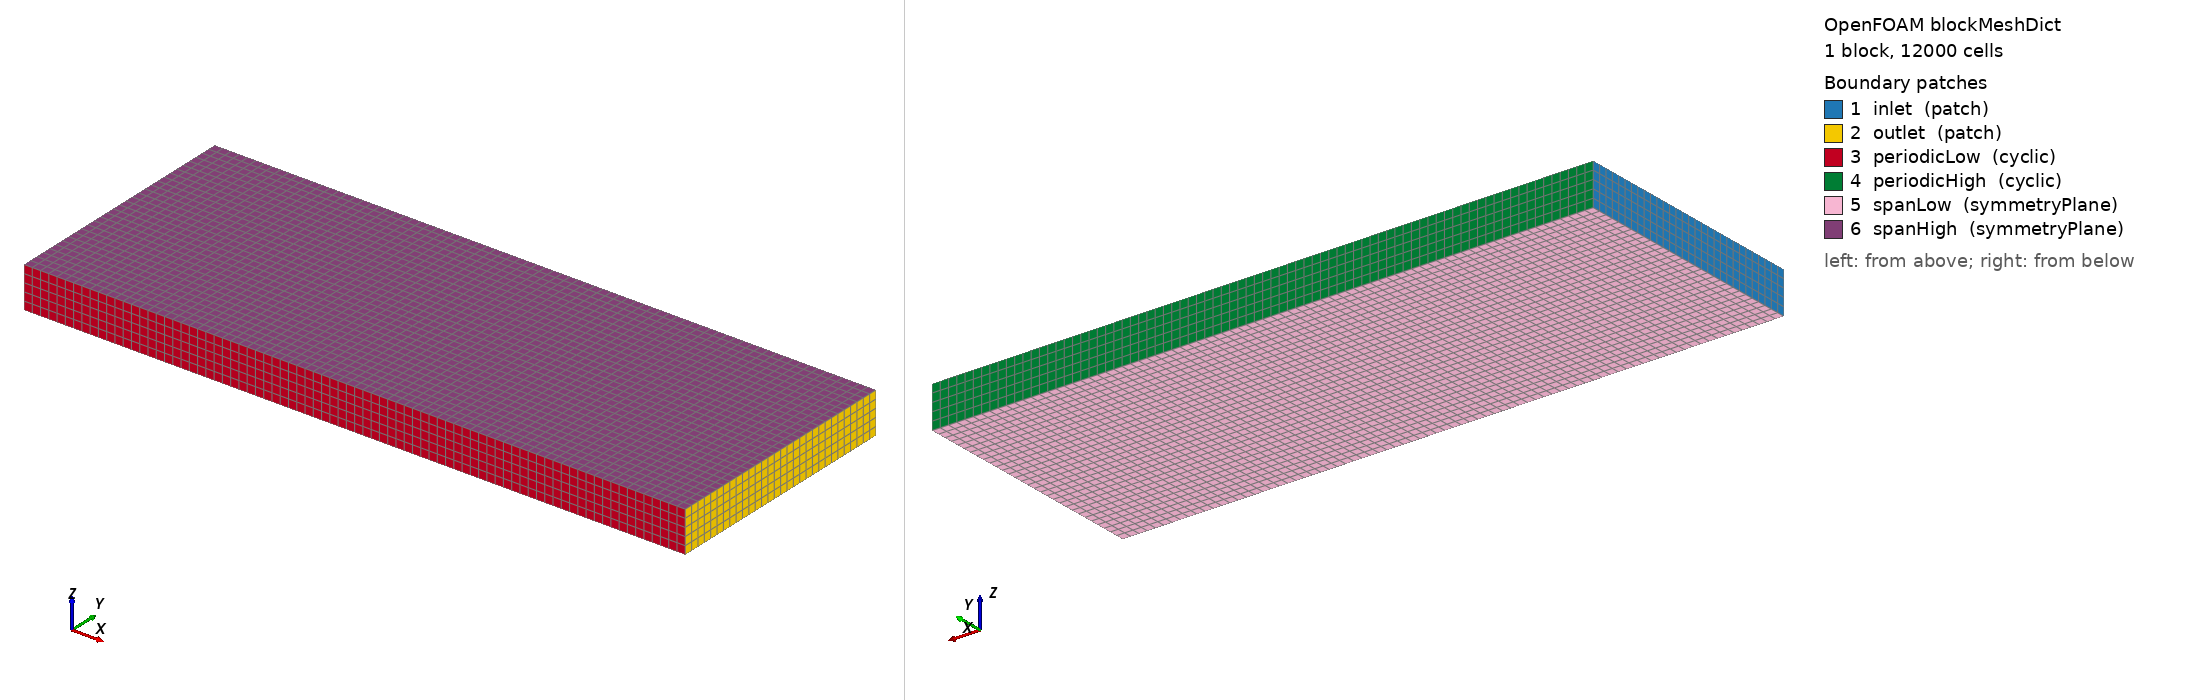

OpenFOAM case: the mesh blockMesh builds from blockMeshDict, 1 block(s), 12000 cells. Boundary patches (legend numbers): 1 inlet (patch), 2 outlet (patch), 3 periodicLow (cyclic), 4 periodicHigh (cyclic), 5 spanLow (symmetryPlane), 6 spanHigh (symmetryPlane). Left view from above one corner, right view from below the opposite corner. Boundary conditions: 5 field file(s) under 0/; 6 of 6 drawn patches have an entry in a shipped field file.

=== system/blockMeshDict ===
FoamFile {version 2.0; format ascii; class dictionary; object blockMeshDict;}

scale 1;
vertices ((-0.06 -0.03 -0.005) (0.10 -0.03 -0.005) (0.10 0.03 -0.005) (-0.06 0.03 -0.005)
          (-0.06 -0.03 0.005) (0.10 -0.03 0.005) (0.10 0.03 0.005) (-0.06 0.03 0.005));
blocks (hex (0 1 2 3 4 5 6 7) (80 30 5) simpleGrading (1 1 1)); edges ();
boundary (
 inlet {type patch; faces ((0 4 7 3));} outlet {type patch; faces ((1 2 6 5));}
 periodicLow {type cyclic; neighbourPatch periodicHigh; transform translational; separationVector (0 0.06 0); faces ((0 1 5 4));}
 periodicHigh {type cyclic; neighbourPatch periodicLow; transform translational; separationVector (0 -0.06 0); faces ((3 7 6 2));}
 spanLow {type symmetryPlane; faces ((0 3 2 1));} spanHigh {type symmetryPlane; faces ((4 5 6 7));}
); mergePatchPairs ();


=== 0/alphat ===
FoamFile {version 2.0; format ascii; class volScalarField; object alphat;}
dimensions [1 -1 -1 0 0 0 0];
internalField uniform 0;
boundaryField { periodicLow {type cyclic;} periodicHigh {type cyclic;} spanLow {type symmetryPlane;} spanHigh {type symmetryPlane;} inlet {type calculated; value uniform 0;} outlet {type calculated; value uniform 0;} blade {type compressible::alphatWallFunction; Prt 0.85; value uniform 0;} }


=== 0/k ===
FoamFile {version 2.0; format ascii; class volScalarField; object k;}
dimensions [0 2 -2 0 0 0 0];
internalField uniform 0.5;
boundaryField { periodicLow {type cyclic;} periodicHigh {type cyclic;} spanLow {type symmetryPlane;} spanHigh {type symmetryPlane;} inlet {type fixedValue; value uniform 0.5;} outlet {type inletOutlet; inletValue uniform 0.5; value uniform 0.5;} blade {type kqRWallFunction; value uniform 0.5;} }


=== 0/nut ===
FoamFile {version 2.0; format ascii; class volScalarField; object nut;}
dimensions [0 2 -1 0 0 0 0];
internalField uniform 0;
boundaryField { periodicLow {type cyclic;} periodicHigh {type cyclic;} spanLow {type symmetryPlane;} spanHigh {type symmetryPlane;} inlet {type calculated; value uniform 0;} outlet {type calculated; value uniform 0;} blade {type nutkWallFunction; value uniform 0;} }


=== 0/omega ===
FoamFile {version 2.0; format ascii; class volScalarField; object omega;}
dimensions [0 0 -1 0 0 0 0];
internalField uniform 500;
boundaryField { periodicLow {type cyclic;} periodicHigh {type cyclic;} spanLow {type symmetryPlane;} spanHigh {type symmetryPlane;} inlet {type fixedValue; value uniform 500;} outlet {type inletOutlet; inletValue uniform 500; value uniform 500;} blade {type omegaWallFunction; value uniform 500;} }


=== 0/p ===
FoamFile {version 2.0; format ascii; class volScalarField; object p;}
dimensions [1 -1 -2 0 0 0 0];
internalField uniform {{OUTLET_STATIC_PRESSURE_PA}};
boundaryField { periodicLow {type cyclic;} periodicHigh {type cyclic;} spanLow {type symmetryPlane;} spanHigh {type symmetryPlane;} inlet {type totalPressure; p0 uniform {{INLET_TOTAL_PRESSURE_PA}}; gamma 1.4; psi thermo:psi; rho none; value uniform {{INLET_TOTAL_PRESSURE_PA}};} outlet {type fixedValue; value uniform {{OUTLET_STATIC_PRESSURE_PA}};} blade {type zeroGradient;} }
